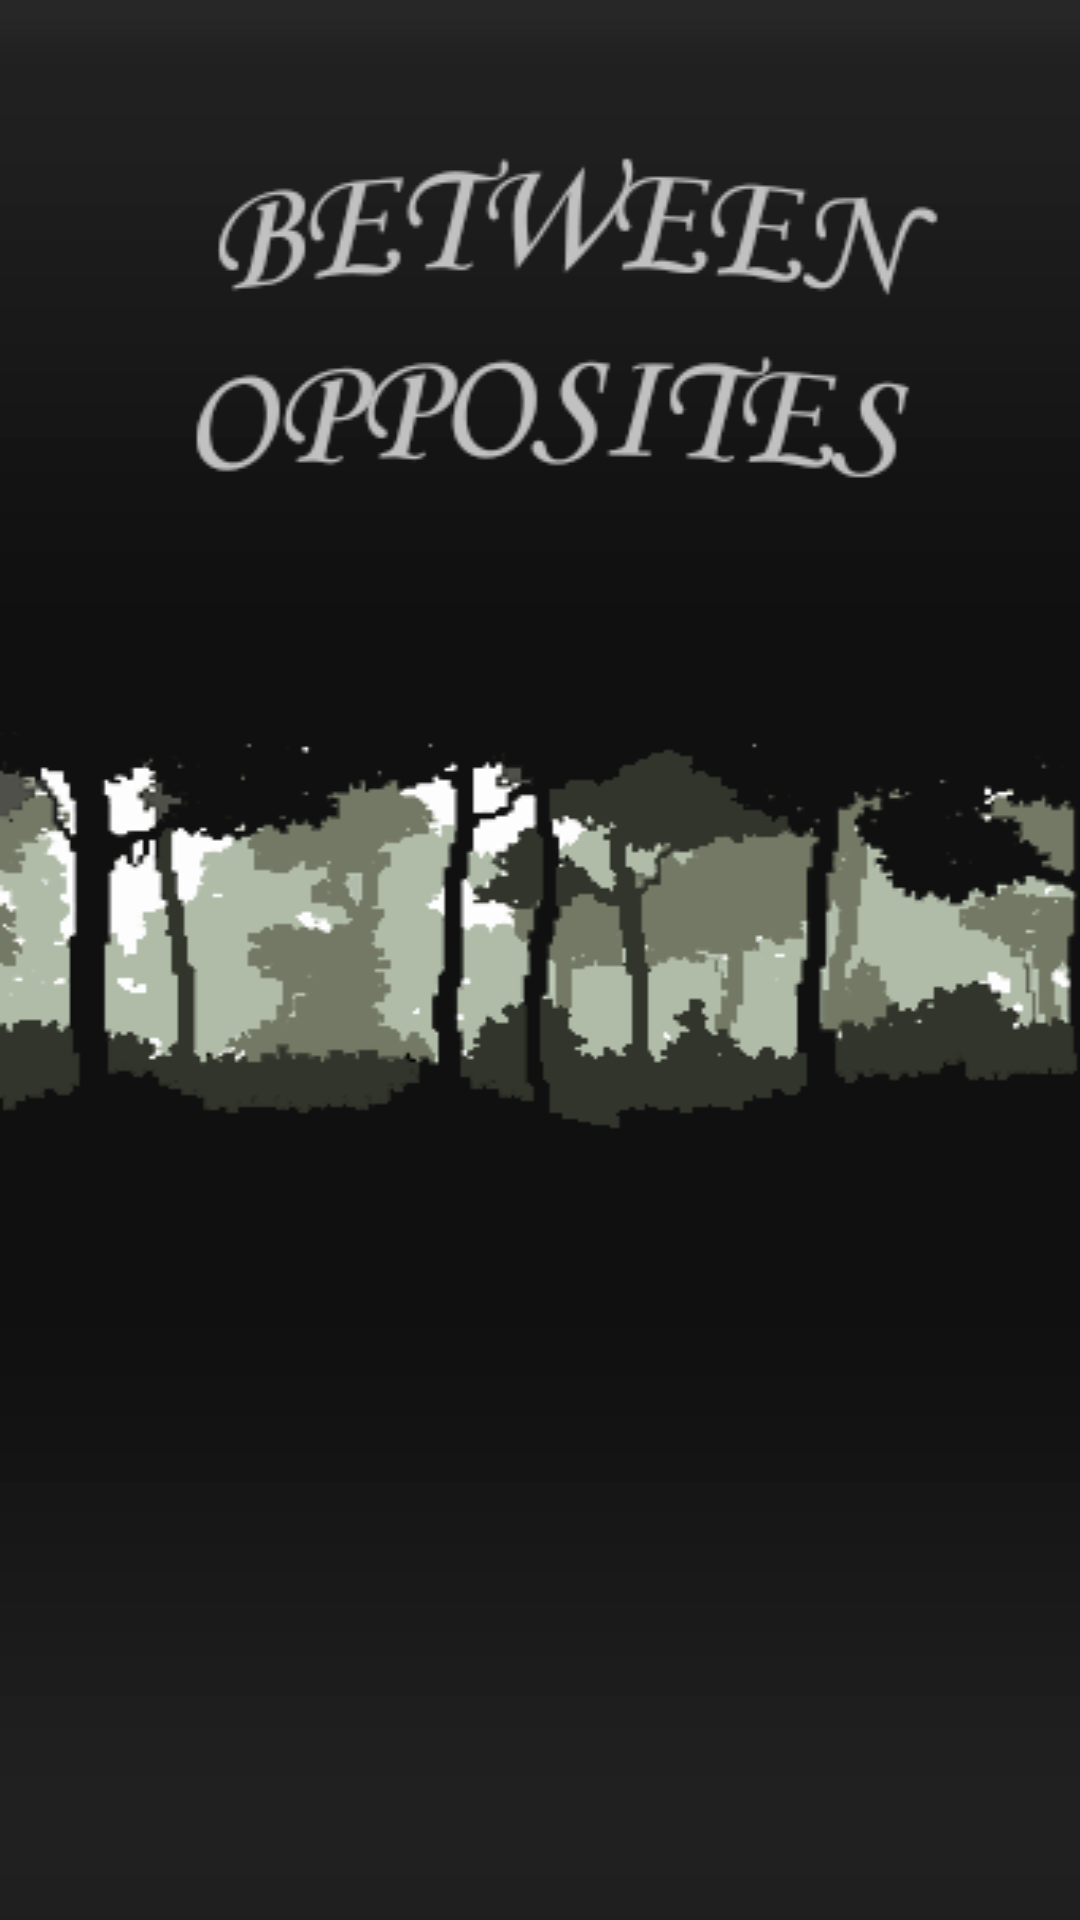

Here is an Android app screen rendered from its layout file. Give the layout XML and the strings, colors and styles it references.
<!-- AndroidManifest.xml: application theme AppTheme -->
<!-- res/layout/activity_main.xml -->
<?xml version="1.0" encoding="utf-8"?>
<android.support.constraint.ConstraintLayout

            xmlns:android="http://schemas.android.com/apk/res/android"
            xmlns:tools="http://schemas.android.com/tools"
            xmlns:app="http://schemas.android.com/apk/res-auto"
            android:layout_width="match_parent"
            android:layout_height="match_parent"
            android:background="@drawable/pantalla_principal"
            android:orientation="vertical"
            tools:context=".View.MainActivity">

    <ImageButton
            android:layout_width="257dp"
            android:layout_height="wrap_content" app:srcCompat="@drawable/btn_1jugador" android:layout_row="5"
            android:layout_column="0" android:id="@+id/btn_unjugador"
            android:background="@android:color/transparent"
            android:layout_gravity="center_horizontal"
            android:layout_marginTop="439dp"
            app:layout_constraintTop_toTopOf="parent"
            app:layout_constraintStart_toStartOf="parent"
            android:layout_marginStart="80dp"
            app:layout_constraintEnd_toEndOf="parent"
            android:layout_marginEnd="80dp" android:layout_marginBottom="200dp"
            app:layout_constraintBottom_toBottomOf="parent" android:contentDescription="@string/unjugador"/>
    <ImageButton
            android:layout_width="257dp"
            android:layout_height="wrap_content" app:srcCompat="@drawable/btn_2jugadores" android:layout_row="6"
            android:layout_column="0" android:id="@+id/btn_dosjugadors"
            android:background="@android:color/transparent"
            android:layout_gravity="center_horizontal"
            android:layout_marginTop="550dp"
            app:layout_constraintTop_toTopOf="parent" android:layout_marginBottom="200dp"
            app:layout_constraintBottom_toBottomOf="parent" android:layout_marginStart="8dp"
            app:layout_constraintStart_toStartOf="parent" android:layout_marginEnd="8dp"
            app:layout_constraintEnd_toEndOf="parent" android:contentDescription="@string/dosjugadores"/>
    <ImageButton
            android:layout_width="257dp"
            android:layout_height="wrap_content" app:srcCompat="@drawable/btn_ranking" android:layout_row="7"
            android:layout_column="0" android:id="@+id/btn_ranking" android:background="@android:color/transparent"
            android:layout_gravity="center_horizontal"
            app:layout_constraintStart_toStartOf="parent"
            android:layout_marginStart="8dp" android:layout_marginBottom="100dp"
            app:layout_constraintBottom_toBottomOf="parent"
            android:layout_marginTop="550dp" app:layout_constraintTop_toTopOf="parent" android:layout_marginEnd="8dp"
            app:layout_constraintEnd_toEndOf="parent" android:contentDescription="@string/ranking"/>
    <ImageButton
            android:layout_width="78dp"
            android:layout_height="63dp" app:srcCompat="@mipmap/ic_lbtn_opciones" android:layout_row="8"
            android:layout_column="0" android:id="@+id/btn_opciones" android:background="@android:color/transparent"
            android:layout_gravity="end" app:layout_constraintTop_toTopOf="parent"
            android:layout_marginBottom="40dp"
            app:layout_constraintBottom_toBottomOf="parent"
            android:layout_marginTop="650dp"
            app:layout_constraintVertical_bias="0.51"
            android:layout_marginStart="8dp" app:layout_constraintStart_toStartOf="parent"
            android:layout_marginEnd="8dp" app:layout_constraintEnd_toEndOf="parent"
            app:layout_constraintHorizontal_bias="0.97" android:contentDescription="@string/ranking"/>


</android.support.constraint.ConstraintLayout>
<!-- resources referenced by this layout -->
<resources>
  <!-- drawable btn_2jugadores: png bitmap (drawable, 115529 bytes) -->
  <!-- drawable pantalla_principal: png bitmap (drawable, 34693 bytes) -->
  <!-- mipmap ic_lbtn_opciones: png bitmap (mipmap-hdpi, 5710 bytes) -->
  <string name="dosjugadores">DOSJUGADORES</string>
  <string name="ranking">RANKING</string>
  <string name="unjugador">UNJUGADOR</string>
  <style name="AppTheme" parent="Theme.AppCompat.Light.DarkActionBar">
          
          <item name="colorPrimary">@color/colorPrimary</item>
          <item name="colorPrimaryDark">@color/colorPrimaryDark</item>
          <item name="colorAccent">@color/colorAccent</item>
      </style>
  <!-- not gathered from this repository: default colours our renderer supplied (Android Studio template values) -->
  <color name="colorPrimary">#FF6200EE</color>
  <color name="colorPrimaryDark">#FF3700B3</color>
  <color name="colorAccent">#FF03DAC5</color>
</resources>
